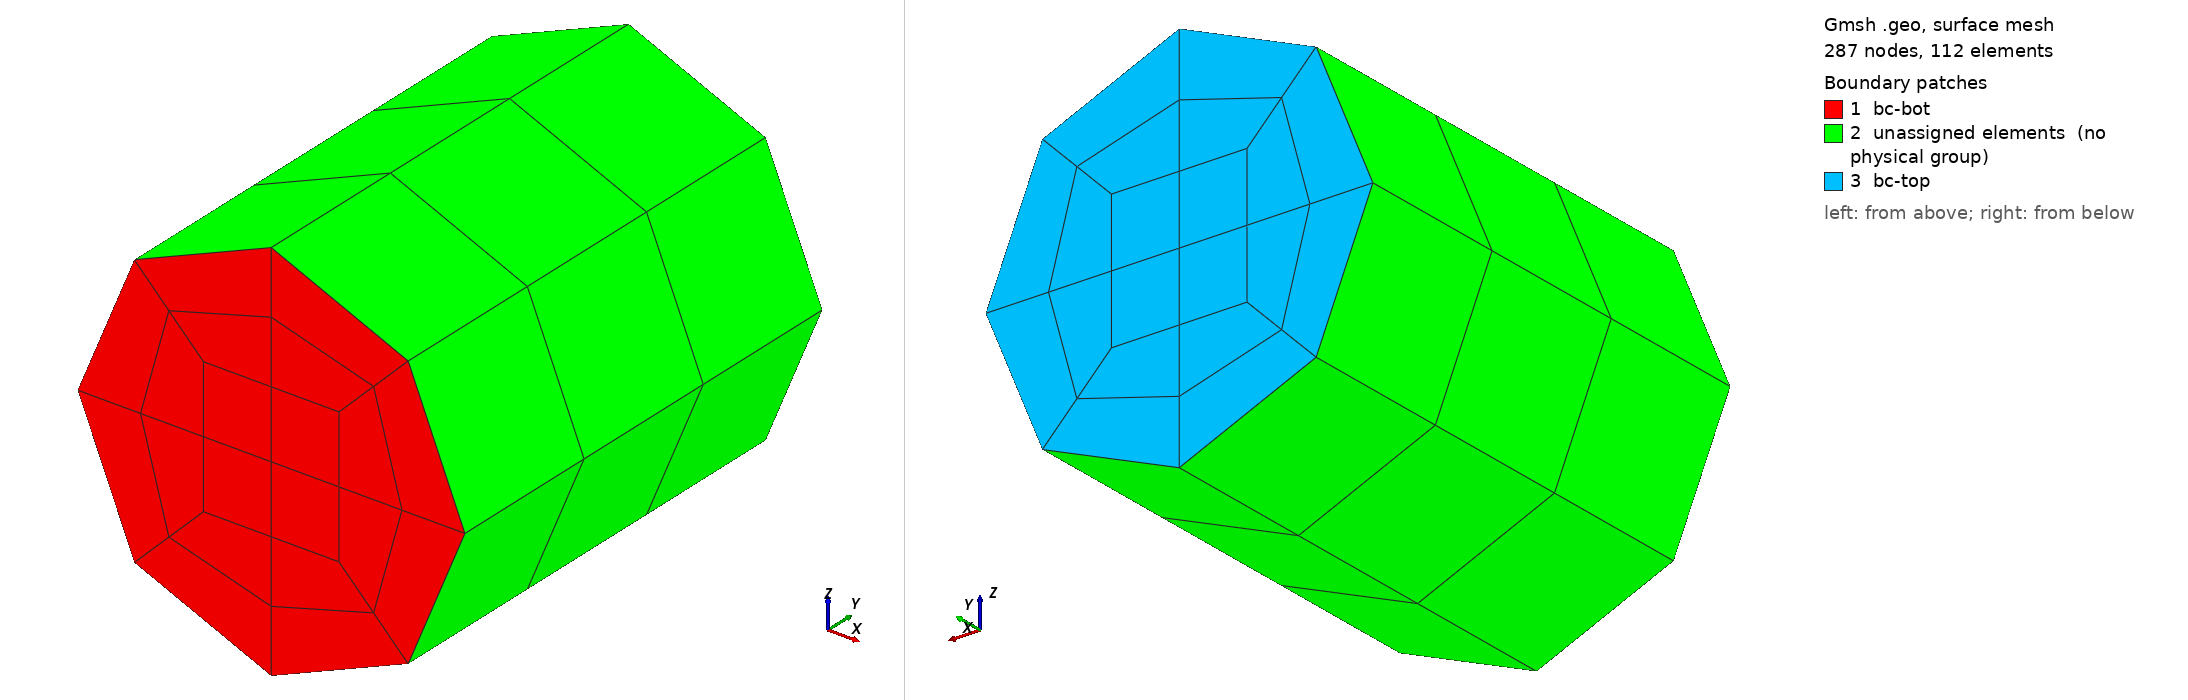

Gmsh geometry script, surface-meshed: 287 nodes, 112 surface elements. Boundary patches (legend numbers): 1 bc-bot, 2 unassigned elements (no physical group), 3 bc-top. Left view from above one corner, right view from below the opposite corner. Legend entries are the model's physical surfaces; 'unassigned elements' are surfaces in no physical group. The drawing asked Gmsh for element sizes between 1% and 20% of the model's largest extent; the script's own settings can give other sizes.

=== cylinder_hex20.geo (drawn) ===
SetFactory("OpenCASCADE");
General.Terminal = 0;
r = 0.005;
diam = 2 * r;
h = 1.2 * diam;
a = r * 0.35;
b = r * 0.7071067811865475;

p0 = newp; Point(p0) = {0, 0, 0};
p1 = newp; Point(p1) = {-a, 0, -a};
p2 = newp; Point(p2) = { a, 0, -a};
p3 = newp; Point(p3) = { a, 0,  a};
p4 = newp; Point(p4) = {-a, 0,  a};

p5 = newp; Point(p5) = {-b, 0, -b};
p6 = newp; Point(p6) = { b, 0, -b};
p7 = newp; Point(p7) = { b, 0,  b};
p8 = newp; Point(p8) = {-b, 0,  b};

l1 = newl; Line(l1) = {p1, p2};
l2 = newl; Line(l2) = {p2, p3};
l3 = newl; Line(l3) = {p3, p4};
l4 = newl; Line(l4) = {p4, p1};

c1 = newl; Circle(c1) = {p5, p0, p6};
c2 = newl; Circle(c2) = {p6, p0, p7};
c3 = newl; Circle(c3) = {p7, p0, p8};
c4 = newl; Circle(c4) = {p8, p0, p5};

l5 = newl; Line(l5) = {p1, p5};
l6 = newl; Line(l6) = {p2, p6};
l7 = newl; Line(l7) = {p3, p7};
l8 = newl; Line(l8) = {p4, p8};

cl0 = newcl; Curve Loop(cl0) = {l1, l2, l3, l4};
s0 = news; Plane Surface(s0) = {cl0};

cl1 = newcl; Curve Loop(cl1) = {l1, l6, -c1, -l5};
s1 = news; Plane Surface(s1) = {cl1};

cl2 = newcl; Curve Loop(cl2) = {l2, l7, -c2, -l6};
s2 = news; Plane Surface(s2) = {cl2};

cl3 = newcl; Curve Loop(cl3) = {l3, l8, -c3, -l7};
s3 = news; Plane Surface(s3) = {cl3};

cl4 = newcl; Curve Loop(cl4) = {l4, l5, -c4, -l8};
s4 = news; Plane Surface(s4) = {cl4};

Transfinite Curve{l1, l2, l3, l4, c1, c2, c3, c4} = 3;
Transfinite Curve{l5, l6, l7, l8} = 3;

Transfinite Surface{s0}; Recombine Surface{s0};
Transfinite Surface{s1}; Recombine Surface{s1};
Transfinite Surface{s2}; Recombine Surface{s2};
Transfinite Surface{s3}; Recombine Surface{s3};
Transfinite Surface{s4}; Recombine Surface{s4};

Extrude{0, h, 0}{
    Surface{s0, s1, s2, s3, s4}; Layers{3}; Recombine;
}

tol = 1e-4;
ps_bot() = Surface In BoundingBox{-r-tol, -tol, -r-tol, r+tol, tol, r+tol};
Physical Surface("bc-bot") = {ps_bot()};
ps_top() = Surface In BoundingBox{-r-tol, h-tol, -r-tol, r+tol, h+tol, r+tol};
Physical Surface("bc-top") = {ps_top()};
Physical Volume("vol") = {Volume{:}};

Mesh.ElementOrder = 2;
Mesh.SecondOrderIncomplete = 1;
Mesh.SecondOrderLinear = 0;
Mesh.HighOrderOptimize = 1;
Mesh 3;
